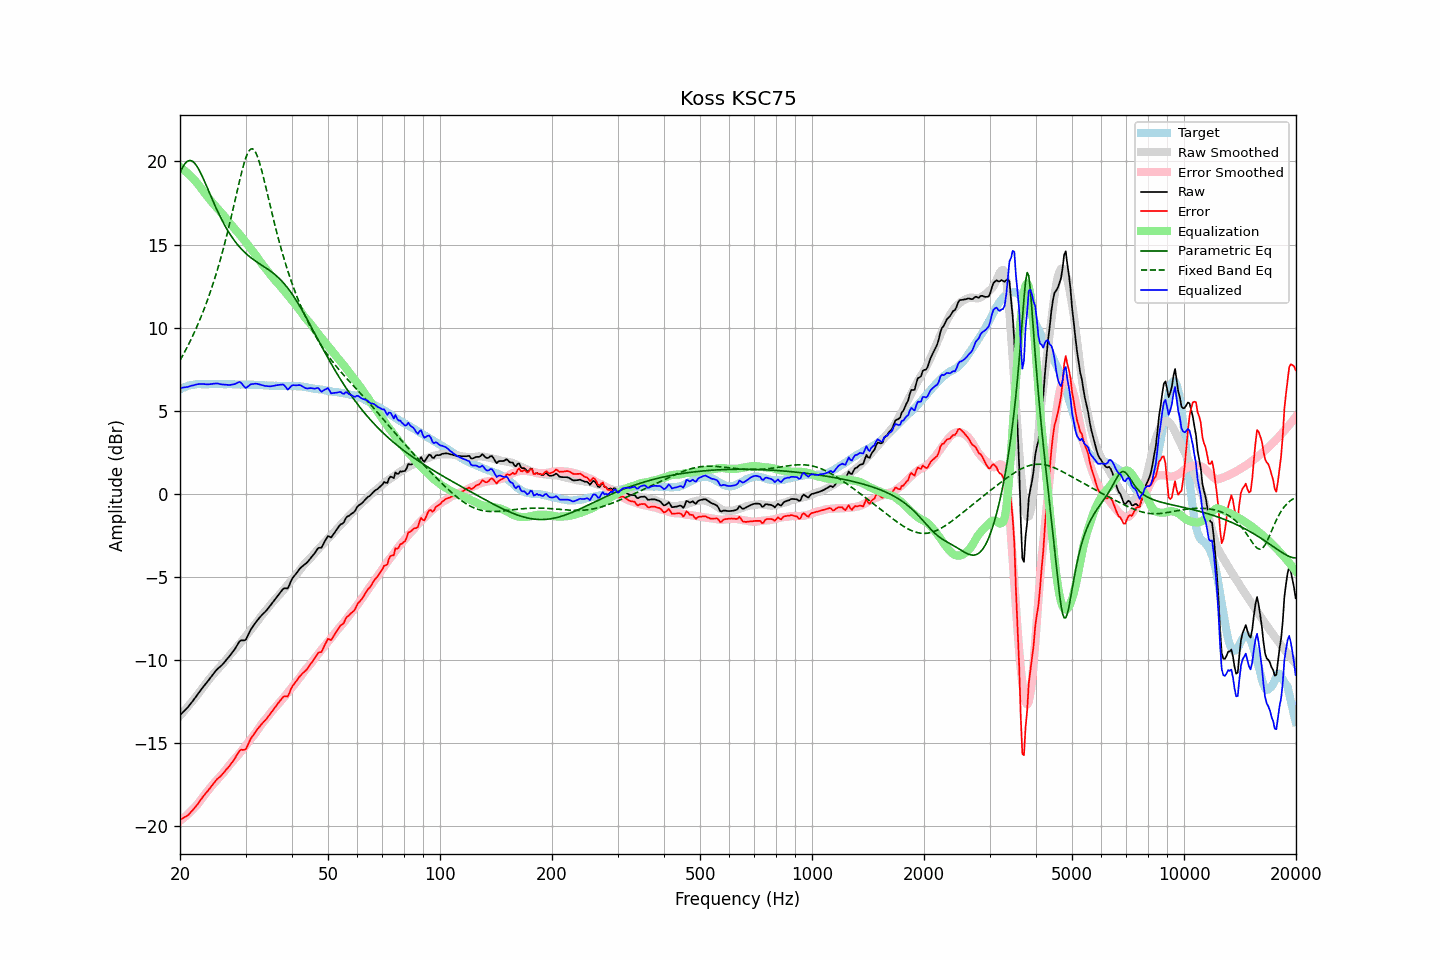

Data behind this chart, as committed beside it:
frequency, raw, error, smoothed, error_smoothed, equalization, parametric_eq, fixed_band_eq, equalized_raw, equalized_smoothed, target
20.00, -13.31, -19.60, -13.35, -19.67, 19.67, 19.31, 8.04, 6.35, 6.32, 6.29
20.20, -13.21, -19.55, -13.24, -19.59, 19.59, 19.53, 8.21, 6.38, 6.35, 6.34
20.40, -13.11, -19.50, -13.13, -19.51, 19.51, 19.71, 8.38, 6.40, 6.39, 6.39
20.61, -13.02, -19.44, -13.01, -19.43, 19.43, 19.86, 8.56, 6.41, 6.42, 6.42
20.81, -12.92, -19.39, -12.90, -19.35, 19.35, 19.96, 8.74, 6.43, 6.45, 6.47
21.02, -12.82, -19.33, -12.78, -19.26, 19.26, 20.03, 8.93, 6.44, 6.48, 6.51
21.23, -12.69, -19.22, -12.67, -19.17, 19.17, 20.06, 9.12, 6.48, 6.50, 6.52
21.44, -12.57, -19.12, -12.55, -19.08, 19.08, 20.04, 9.32, 6.50, 6.53, 6.54
21.66, -12.45, -19.02, -12.43, -18.98, 18.98, 19.99, 9.52, 6.52, 6.55, 6.56
21.87, -12.32, -18.89, -12.31, -18.87, 18.87, 19.90, 9.73, 6.55, 6.56, 6.57
22.09, -12.19, -18.78, -12.19, -18.77, 18.77, 19.78, 9.95, 6.58, 6.58, 6.59
22.31, -12.06, -18.66, -12.07, -18.66, 18.66, 19.63, 10.17, 6.60, 6.59, 6.60
22.54, -11.93, -18.53, -11.94, -18.54, 18.54, 19.46, 10.40, 6.61, 6.60, 6.60
22.76, -11.79, -18.39, -11.81, -18.41, 18.41, 19.27, 10.63, 6.62, 6.60, 6.60
22.99, -11.66, -18.25, -11.67, -18.28, 18.28, 19.07, 10.87, 6.61, 6.60, 6.59
23.22, -11.54, -18.13, -11.54, -18.15, 18.15, 18.86, 11.12, 6.60, 6.60, 6.59
23.45, -11.42, -18.01, -11.41, -18.02, 18.02, 18.64, 11.37, 6.60, 6.60, 6.59
23.69, -11.31, -17.90, -11.29, -17.89, 17.89, 18.41, 11.64, 6.59, 6.60, 6.60
23.92, -11.18, -17.78, -11.17, -17.77, 17.77, 18.18, 11.91, 6.59, 6.60, 6.60
24.16, -11.05, -17.66, -11.05, -17.65, 17.65, 17.96, 12.19, 6.60, 6.60, 6.61
24.40, -10.92, -17.54, -10.93, -17.54, 17.54, 17.73, 12.48, 6.62, 6.60, 6.61
24.65, -10.79, -17.40, -10.82, -17.42, 17.42, 17.51, 12.77, 6.63, 6.60, 6.60
24.89, -10.67, -17.27, -10.71, -17.31, 17.31, 17.29, 13.08, 6.64, 6.60, 6.60
25.14, -10.56, -17.16, -10.60, -17.21, 17.21, 17.08, 13.40, 6.64, 6.60, 6.60
25.39, -10.47, -17.08, -10.50, -17.10, 17.10, 16.88, 13.72, 6.63, 6.61, 6.61
25.65, -10.39, -17.00, -10.39, -17.00, 17.00, 16.68, 14.06, 6.60, 6.61, 6.61
25.91, -10.30, -16.90, -10.28, -16.89, 16.89, 16.49, 14.41, 6.58, 6.61, 6.60
26.16, -10.20, -16.80, -10.17, -16.78, 16.78, 16.30, 14.77, 6.58, 6.60, 6.60
26.43, -10.08, -16.68, -10.05, -16.65, 16.65, 16.12, 15.14, 6.57, 6.60, 6.60
26.69, -9.96, -16.56, -9.93, -16.53, 16.53, 15.95, 15.52, 6.56, 6.60, 6.60
26.96, -9.85, -16.46, -9.81, -16.40, 16.40, 15.79, 15.91, 6.55, 6.60, 6.60
27.23, -9.73, -16.34, -9.69, -16.29, 16.29, 15.64, 16.31, 6.55, 6.59, 6.60
27.50, -9.60, -16.20, -9.58, -16.18, 16.18, 15.49, 16.72, 6.57, 6.59, 6.60
27.77, -9.48, -16.07, -9.48, -16.07, 16.07, 15.35, 17.13, 6.59, 6.59, 6.59
28.05, -9.35, -15.94, -9.37, -15.96, 15.96, 15.22, 17.56, 6.60, 6.59, 6.59
28.33, -9.19, -15.77, -9.26, -15.84, 15.84, 15.09, 17.98, 6.65, 6.59, 6.58
28.62, -9.04, -15.61, -9.14, -15.73, 15.73, 14.97, 18.40, 6.69, 6.58, 6.57
28.90, -8.87, -15.46, -9.03, -15.61, 15.61, 14.86, 18.81, 6.74, 6.58, 6.58
29.19, -8.81, -15.38, -8.91, -15.50, 15.50, 14.75, 19.21, 6.68, 6.58, 6.57
29.48, -8.81, -15.40, -8.80, -15.38, 15.38, 14.65, 19.59, 6.56, 6.58, 6.59
29.78, -8.81, -15.39, -8.68, -15.26, 15.26, 14.55, 19.93, 6.44, 6.58, 6.58
30.08, -8.76, -15.35, -8.56, -15.13, 15.13, 14.46, 20.23, 6.37, 6.57, 6.59
30.38, -8.57, -15.14, -8.43, -15.01, 15.01, 14.38, 20.47, 6.44, 6.57, 6.57
30.68, -8.36, -14.93, -8.31, -14.88, 14.88, 14.30, 20.65, 6.52, 6.57, 6.57
30.99, -8.17, -14.73, -8.19, -14.76, 14.76, 14.22, 20.74, 6.59, 6.57, 6.57
31.30, -8.02, -14.59, -8.07, -14.63, 14.63, 14.14, 20.76, 6.61, 6.57, 6.57
31.61, -7.88, -14.45, -7.94, -14.51, 14.51, 14.07, 20.69, 6.62, 6.56, 6.56
31.93, -7.75, -14.31, -7.82, -14.38, 14.38, 14.00, 20.55, 6.63, 6.56, 6.56
32.24, -7.62, -14.17, -7.69, -14.24, 14.24, 13.94, 20.34, 6.62, 6.56, 6.55
32.57, -7.50, -14.06, -7.55, -14.10, 14.10, 13.87, 20.07, 6.60, 6.55, 6.56
32.89, -7.38, -13.94, -7.42, -13.96, 13.96, 13.81, 19.75, 6.58, 6.54, 6.55
33.22, -7.28, -13.82, -7.29, -13.83, 13.83, 13.75, 19.39, 6.54, 6.54, 6.54
33.55, -7.18, -13.72, -7.17, -13.70, 13.70, 13.69, 19.01, 6.52, 6.53, 6.54
33.89, -7.09, -13.62, -7.06, -13.59, 13.59, 13.62, 18.61, 6.49, 6.53, 6.52
34.23, -6.98, -13.51, -6.94, -13.47, 13.47, 13.56, 18.20, 6.48, 6.52, 6.53
34.57, -6.86, -13.38, -6.82, -13.34, 13.34, 13.49, 17.79, 6.48, 6.52, 6.52
34.92, -6.74, -13.26, -6.70, -13.21, 13.21, 13.42, 17.38, 6.47, 6.51, 6.51
35.27, -6.61, -13.12, -6.58, -13.09, 13.09, 13.35, 16.97, 6.48, 6.51, 6.51
35.62, -6.48, -12.99, -6.48, -12.98, 12.98, 13.28, 16.57, 6.50, 6.51, 6.51
35.97, -6.35, -12.85, -6.37, -12.88, 12.88, 13.20, 16.18, 6.52, 6.50, 6.50
... 635 more rows
